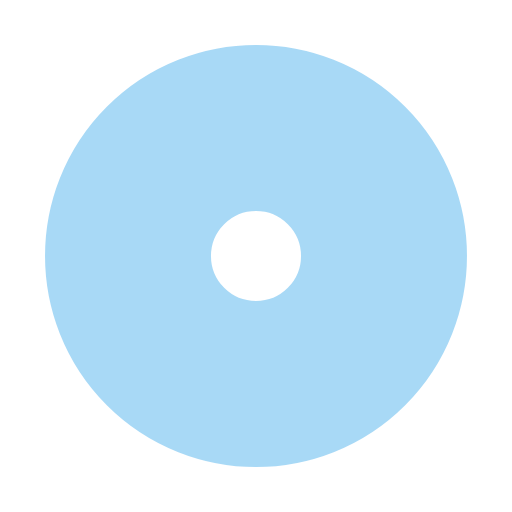
t = 0.00 s
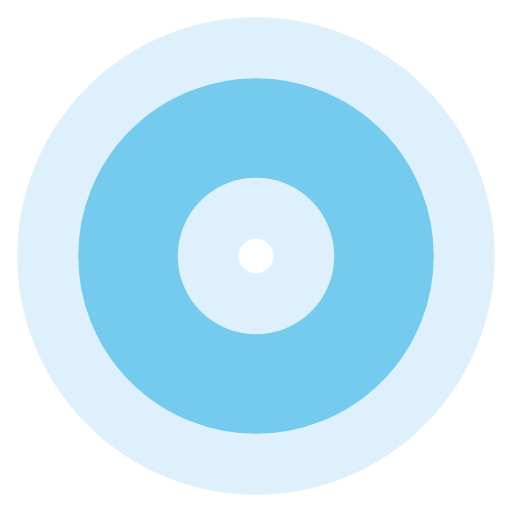
t = 0.60 s
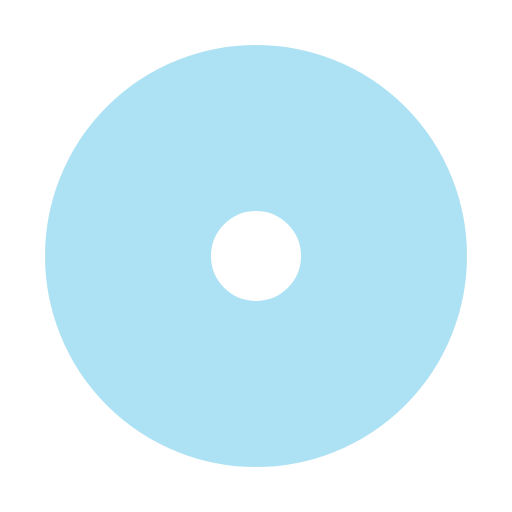
t = 1.20 s
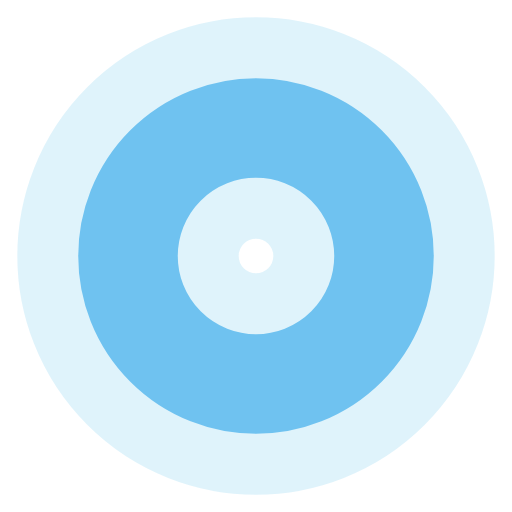
t = 1.80 s

The animated SVG that drew these frames (rendered in a browser with its animation timeline set to each time). Animation: 4 SMIL elements (animate=4); one cycle of 2.40 s, repeats indefinitely.

<svg width="60px"  height="60px"  xmlns="http://www.w3.org/2000/svg" viewBox="0 0 100 100" preserveAspectRatio="xMidYMid" class="lds-ripple" style="background: none;"><circle cx="50" cy="50" r="6.8563" fill="none" ng-attr-stroke="{{config.c1}}" ng-attr-stroke-width="{{config.width}}" stroke="#53b4ee" stroke-width="50"><animate attributeName="r" calcMode="spline" values="0;25" keyTimes="0;1" dur="2.4" keySplines="0 0.2 0.8 1" begin="-1.2s" repeatCount="indefinite"></animate><animate attributeName="opacity" calcMode="spline" values="1;0" keyTimes="0;1" dur="2.4" keySplines="0.2 0 0.8 1" begin="-1.2s" repeatCount="indefinite"></animate></circle><circle cx="50" cy="50" r="19.6454" fill="none" ng-attr-stroke="{{config.c2}}" ng-attr-stroke-width="{{config.width}}" stroke="#5dc3ea" stroke-width="50"><animate attributeName="r" calcMode="spline" values="0;25" keyTimes="0;1" dur="2.4" keySplines="0 0.2 0.8 1" begin="0s" repeatCount="indefinite"></animate><animate attributeName="opacity" calcMode="spline" values="1;0" keyTimes="0;1" dur="2.4" keySplines="0.2 0 0.8 1" begin="0s" repeatCount="indefinite"></animate></circle></svg>
